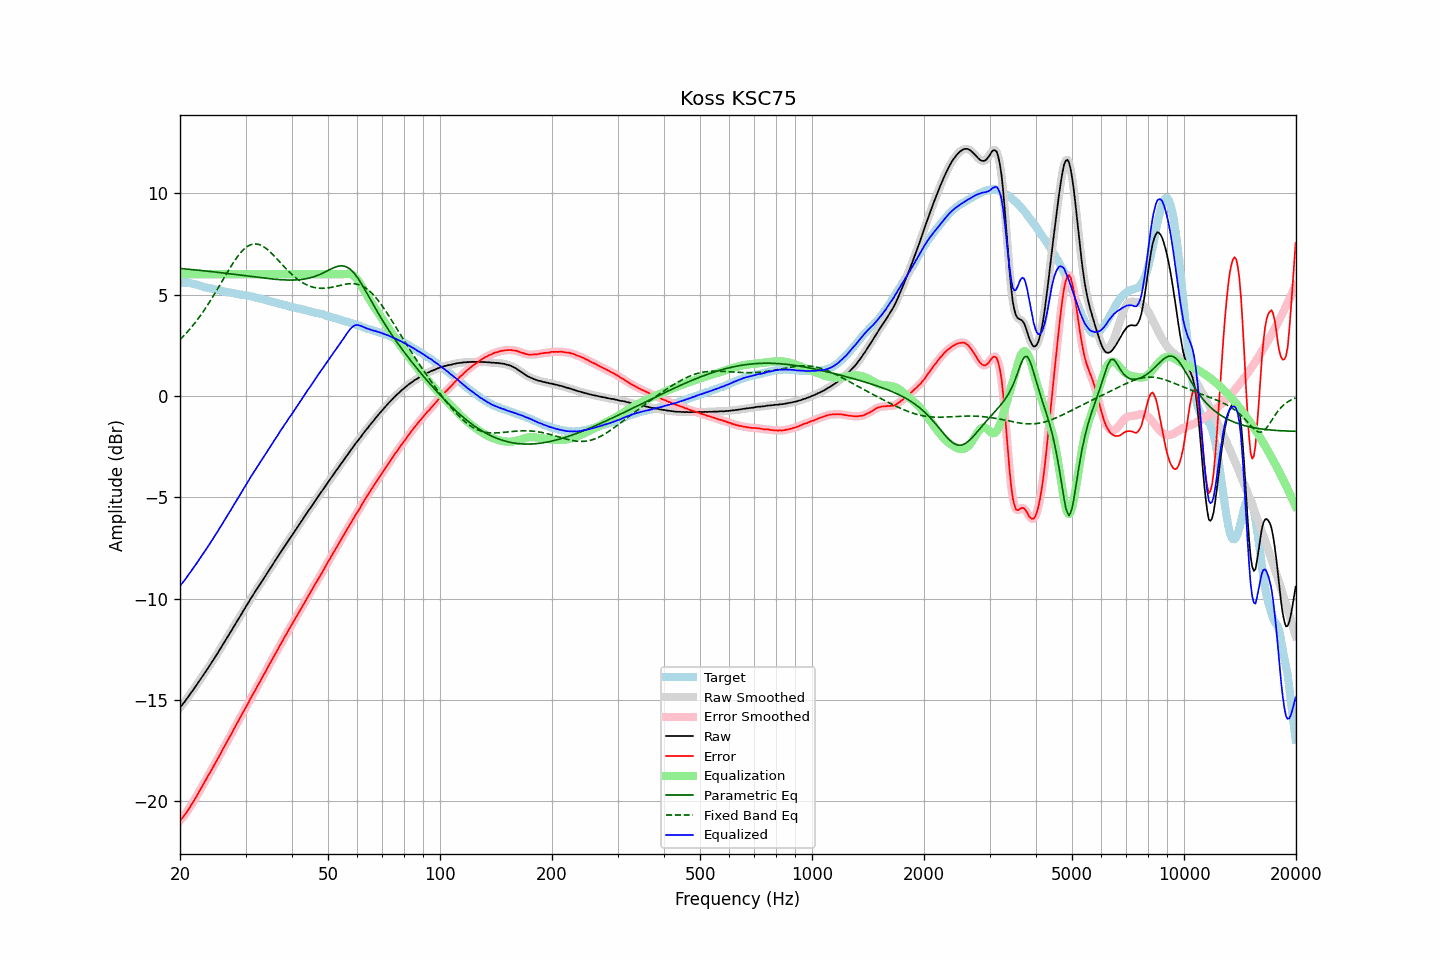

The file beside this chart, header and first rows:
frequency, raw, error, smoothed, error_smoothed, equalization, parametric_eq, fixed_band_eq, equalized_raw, equalized_smoothed, target
20.00, -15.37, -20.96, -15.37, -20.95, 6.00, 6.28, 2.77, -9.37, -9.37, 5.58
20.20, -15.27, -20.86, -15.27, -20.86, 6.00, 6.28, 2.85, -9.27, -9.27, 5.58
20.40, -15.17, -20.76, -15.17, -20.76, 6.00, 6.27, 2.93, -9.17, -9.17, 5.58
20.61, -15.07, -20.66, -15.07, -20.65, 6.00, 6.26, 3.02, -9.07, -9.07, 5.58
20.81, -14.96, -20.54, -14.96, -20.55, 6.00, 6.26, 3.10, -8.96, -8.96, 5.58
21.02, -14.85, -20.43, -14.85, -20.43, 6.00, 6.25, 3.19, -8.85, -8.85, 5.58
21.23, -14.74, -20.30, -14.74, -20.31, 6.00, 6.24, 3.28, -8.74, -8.74, 5.56
21.44, -14.63, -20.18, -14.63, -20.18, 6.00, 6.23, 3.38, -8.63, -8.63, 5.55
21.66, -14.52, -20.05, -14.52, -20.05, 6.00, 6.23, 3.47, -8.52, -8.52, 5.53
21.87, -14.41, -19.92, -14.41, -19.92, 6.00, 6.22, 3.57, -8.41, -8.41, 5.51
22.09, -14.29, -19.79, -14.30, -19.79, 6.00, 6.21, 3.67, -8.29, -8.30, 5.50
22.31, -14.18, -19.65, -14.18, -19.65, 6.00, 6.20, 3.78, -8.18, -8.18, 5.47
22.54, -14.06, -19.51, -14.06, -19.51, 6.00, 6.19, 3.88, -8.06, -8.06, 5.45
22.76, -13.94, -19.37, -13.95, -19.37, 6.00, 6.19, 3.99, -7.94, -7.95, 5.43
22.99, -13.83, -19.23, -13.83, -19.23, 6.00, 6.18, 4.11, -7.83, -7.83, 5.40
23.22, -13.71, -19.08, -13.71, -19.08, 6.00, 6.17, 4.22, -7.71, -7.71, 5.37
23.45, -13.59, -18.94, -13.59, -18.94, 6.00, 6.16, 4.34, -7.59, -7.59, 5.34
23.69, -13.48, -18.81, -13.47, -18.80, 6.00, 6.15, 4.46, -7.48, -7.47, 5.33
23.92, -13.35, -18.66, -13.35, -18.67, 6.00, 6.14, 4.58, -7.35, -7.35, 5.31
24.16, -13.23, -18.53, -13.23, -18.53, 6.00, 6.14, 4.71, -7.23, -7.23, 5.30
24.40, -13.11, -18.39, -13.11, -18.39, 6.00, 6.13, 4.83, -7.11, -7.11, 5.28
24.65, -12.99, -18.25, -12.99, -18.25, 6.00, 6.12, 4.97, -6.99, -6.99, 5.26
24.89, -12.86, -18.10, -12.87, -18.11, 6.00, 6.11, 5.10, -6.86, -6.87, 5.24
25.14, -12.74, -17.97, -12.74, -17.97, 6.00, 6.10, 5.23, -6.74, -6.74, 5.23
25.39, -12.61, -17.82, -12.61, -17.82, 6.00, 6.09, 5.36, -6.61, -6.61, 5.21
25.65, -12.48, -17.68, -12.48, -17.67, 6.00, 6.08, 5.50, -6.48, -6.48, 5.20
25.91, -12.36, -17.52, -12.35, -17.53, 6.00, 6.07, 5.63, -6.36, -6.35, 5.17
26.16, -12.22, -17.38, -12.22, -17.38, 6.00, 6.06, 5.77, -6.22, -6.22, 5.15
26.43, -12.10, -17.24, -12.09, -17.23, 6.00, 6.05, 5.90, -6.10, -6.09, 5.14
26.69, -11.96, -17.09, -11.96, -17.09, 6.00, 6.04, 6.04, -5.96, -5.96, 5.12
26.96, -11.83, -16.95, -11.84, -16.95, 6.00, 6.03, 6.17, -5.83, -5.84, 5.11
27.23, -11.70, -16.80, -11.71, -16.80, 6.00, 6.02, 6.30, -5.70, -5.71, 5.10
27.50, -11.58, -16.67, -11.58, -16.66, 6.00, 6.01, 6.43, -5.58, -5.58, 5.09
27.77, -11.44, -16.51, -11.45, -16.51, 6.00, 6.00, 6.55, -5.44, -5.45, 5.07
28.05, -11.31, -16.37, -11.31, -16.37, 6.00, 5.99, 6.67, -5.31, -5.31, 5.06
28.33, -11.18, -16.22, -11.18, -16.22, 6.00, 5.98, 6.78, -5.18, -5.18, 5.03
28.62, -11.06, -16.08, -11.05, -16.08, 6.00, 5.97, 6.89, -5.06, -5.05, 5.02
28.90, -10.92, -15.93, -10.92, -15.93, 6.00, 5.96, 6.99, -4.92, -4.92, 5.01
29.19, -10.79, -15.78, -10.79, -15.79, 6.00, 5.95, 7.09, -4.79, -4.79, 4.99
29.48, -10.65, -15.64, -10.66, -15.64, 6.00, 5.94, 7.17, -4.65, -4.66, 4.99
29.78, -10.52, -15.50, -10.53, -15.50, 6.00, 5.93, 7.25, -4.52, -4.53, 4.98
30.08, -10.40, -15.36, -10.40, -15.36, 6.00, 5.92, 7.31, -4.40, -4.40, 4.96
30.38, -10.27, -15.22, -10.27, -15.21, 6.00, 5.91, 7.37, -4.27, -4.27, 4.94
30.68, -10.13, -15.06, -10.13, -15.06, 6.00, 5.90, 7.42, -4.13, -4.13, 4.93
30.99, -9.99, -14.90, -10.00, -14.91, 6.00, 5.89, 7.46, -3.99, -4.00, 4.91
31.30, -9.87, -14.77, -9.87, -14.77, 6.00, 5.88, 7.48, -3.87, -3.87, 4.90
31.61, -9.75, -14.64, -9.75, -14.63, 6.00, 5.87, 7.49, -3.75, -3.75, 4.88
31.93, -9.63, -14.50, -9.63, -14.49, 6.00, 5.86, 7.49, -3.63, -3.63, 4.86
32.24, -9.51, -14.34, -9.51, -14.35, 6.00, 5.85, 7.49, -3.51, -3.51, 4.83
32.57, -9.38, -14.20, -9.39, -14.20, 6.00, 5.84, 7.47, -3.38, -3.39, 4.82
32.89, -9.26, -14.07, -9.26, -14.06, 6.00, 5.83, 7.44, -3.26, -3.26, 4.80
33.22, -9.13, -13.90, -9.13, -13.91, 6.00, 5.82, 7.40, -3.13, -3.13, 4.77
33.55, -9.01, -13.77, -9.01, -13.77, 6.00, 5.81, 7.36, -3.01, -3.01, 4.76
33.89, -8.89, -13.63, -8.89, -13.62, 6.00, 5.80, 7.30, -2.89, -2.89, 4.74
34.23, -8.77, -13.49, -8.77, -13.48, 6.00, 5.79, 7.24, -2.77, -2.77, 4.71
34.57, -8.64, -13.33, -8.65, -13.34, 6.00, 5.78, 7.18, -2.64, -2.65, 4.69
34.92, -8.52, -13.19, -8.52, -13.19, 6.00, 5.78, 7.11, -2.52, -2.52, 4.67
35.27, -8.40, -13.06, -8.40, -13.05, 6.00, 5.77, 7.03, -2.40, -2.40, 4.65
35.62, -8.27, -12.90, -8.28, -12.91, 6.00, 5.76, 6.95, -2.27, -2.28, 4.63
35.97, -8.15, -12.76, -8.15, -12.76, 6.00, 5.75, 6.87, -2.15, -2.15, 4.61
... 635 more rows
